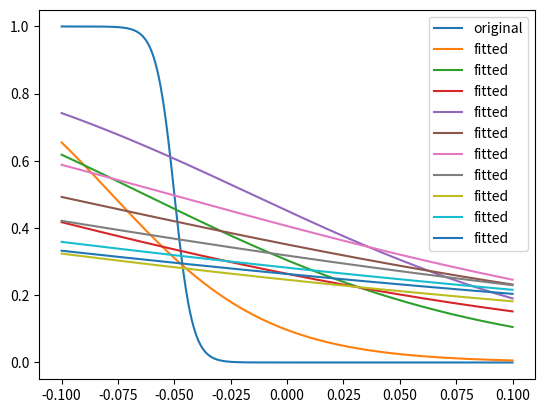
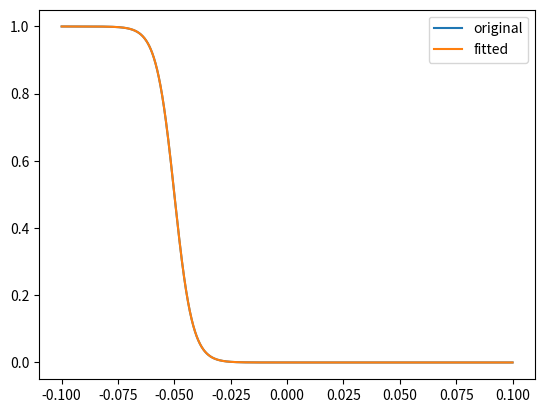

The script that saved these images, in order:
#exec(open('brute_curvefit.py').read())

import numpy as np
from scipy.optimize import curve_fit
import matplotlib.pyplot as plt


def bruteforce(func, x, y,  restrict, ytol=1e-5, ntol = 1000, returnnfactor = 0.01):
    numarguements = func.__code__.co_argcount - 1
    restrict = np.array( restrict)
    returnn = int(ntol*returnnfactor)
    ymin = np.min(y)
    ymax = np.max(y)
    ynorm = (y - ymin)/(ymax-ymin)
    paramlist = []
    errorlist = []
    for k in np.arange(ntol):
        currparam = []
        for i in np.arange(numarguements):
            currparam.append(np.random.rand(1)*( restrict[1,i]- restrict[0,i]) +  restrict[0,i])
        error = np.sum(((func(x,*currparam)-ymin)/(ymax-ymin)-ynorm)**2)
        paramlist.append(currparam)
        errorlist.append(error)
        print(k/ntol,end='\r')

    best_error_idx = np.argsort(errorlist)[:returnn]
    best_params = np.array(paramlist)[best_error_idx]
    # best_error_idx = np.array(errorlist).argmin()
    # best_param = paramlist[best_error_idx]
    return [best_params, np.array(errorlist)[best_error_idx]]

def scipy_fit(func, x, y,  restrict, p0list):
    fitparams_list=[]
    error_list=[]
    ymin = np.min(y)
    ymax = np.max(y)
    ynorm = (y - ymin)/(ymax-ymin)
    def funcnorm(*args):
        return (func(*args)-ymin)/(ymax-ymin)
    for p0 in p0list:
        p0 = np.ravel(p0)
        fittedparam,cov = curve_fit(funcnorm, x, y,  bounds= restrict, p0=p0)
        error = np.sum((funcnorm(x,*fittedparam)-ynorm)**2)
        fitparams_list.append(fittedparam)
        error_list.append(error)
    best_error_idx = np.array(error_list).argmin()
    best_param = np.array(fitparams_list)[best_error_idx]
    return [best_param, np.array(error_list)[best_error_idx]]

def brute_then_scipy(func, x, y,  restrict, ytol=1e-5, ntol = 1000, returnnfactor = 0.01):
    paramsfitted,errors = bruteforce(func,x,y, restrict= restrict,ntol=ntol,returnnfactor=returnnfactor)
    paramfitted,error = scipy_fit(func,x,y, restrict= restrict, p0list=paramsfitted)
    return [paramfitted,error]


if __name__ == '__main__':
    def h(v, vhalf, k):
        return 1/(1+np.exp((v-vhalf)/-k))
    v = np.linspace(-0.100,0.100,3000)
    hinf = h(v,-0.050,-0.004)
    plt.plot(v,hinf, label='original')
    paramsfitted,errors = bruteforce(h,v,hinf, restrict=[[-1,-1],[1,1]])
    for param in paramsfitted:
        plt.plot(v,h(v,*param), label='fitted')
    plt.legend()
    plt.show()

    plt.plot(v,hinf, label='original')
    paramfitted,error = scipy_fit(h,v,hinf, restrict=[[-1,-1],[1,1]], p0list=paramsfitted)
    plt.plot(v,h(v,*paramfitted), label='fitted')
    plt.legend()
    plt.show()
